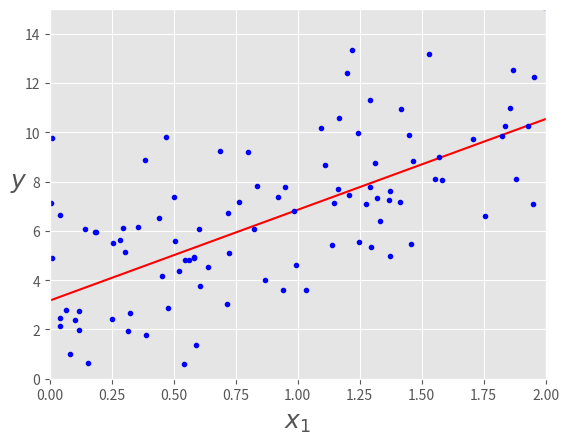

Source code (Python):
# [redacted]

import numpy as np
import matplotlib.pyplot as plt

plt.style.use(['ggplot'])

# 1. Creo una serie di dati di esempio e li visualizzo

# X = 2 + valore randomico
X = 2 * np.random.rand(100,1)
# Y = 4 + 3 * (X + valore randomico)
y = 4 + 3 * (X + np.random.randn(100,1))
# m = dimensione di X
m = X.size

# plt.plot(X, y, 'b.')
# plt.xlabel("$x$", fontsize=18)
# plt.ylabel("$y$", rotation=0, fontsize=18)
# _ = plt.axis([0,2,0,15])
# plt.show()

############################################################################

# 2. Cerco di identificare il valore migliore per O0 e O1.

X_b = np.c_[np.ones((100,1)), X]
theta_best = np.linalg.inv(X_b.T.dot(X_b)).dot(X_b.T).dot(y)

############################################################################

# 3. Utilizzo i valori trovati al punto 2 per stimare y sulla base di un nuovo X

X_new = np.array([[0],[2]])
X_new_b = np.c_[np.ones((2,1)),X_new]
y_predict = X_new_b.dot(theta_best)

plt.plot(X_new,y_predict,'r-')
plt.plot(X,y,'b.')
plt.xlabel("$x_1$", fontsize=18)
plt.ylabel("$y$", rotation=0, fontsize=18)
plt.axis([0,2,0,15])
plt.show()